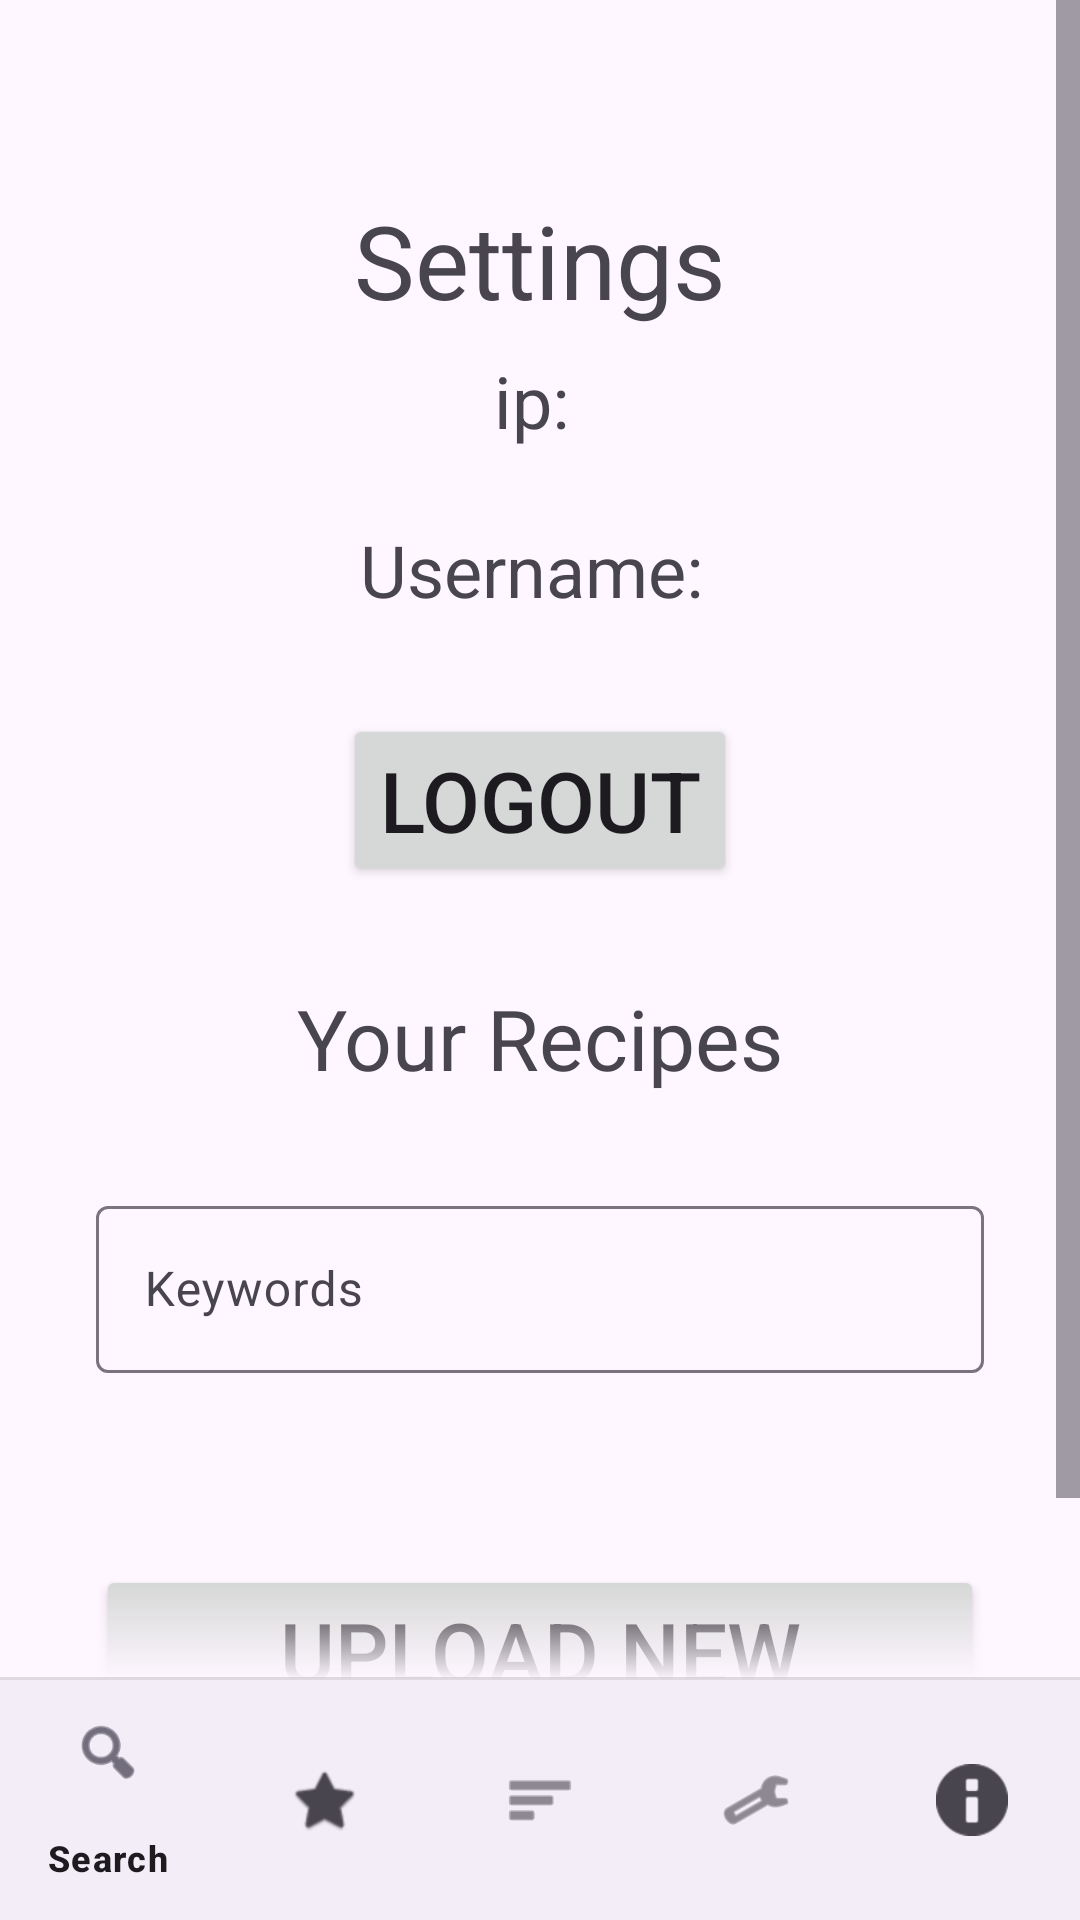

Produce the Android XML layout that renders to this screen, including the resource entries it uses.
<!-- AndroidManifest.xml: application theme Theme.RecipeShopAppVersion -->
<!-- res/layout/activity_settings.xml -->
<?xml version="1.0" encoding="utf-8"?>
<androidx.constraintlayout.widget.ConstraintLayout xmlns:android="http://schemas.android.com/apk/res/android"
    xmlns:app="http://schemas.android.com/apk/res-auto"
    xmlns:tools="http://schemas.android.com/tools"
    android:id="@+id/settings_layout"
    android:layout_width="match_parent"
    android:layout_height="match_parent"
    android:fitsSystemWindows="true"
    tools:context=".Activity.SettingsActivity"
    >

    <ScrollView
        android:layout_width="match_parent"
        android:layout_height="0dp"
        android:fadeScrollbars="true"
        android:requiresFadingEdge="vertical"
        android:fadingEdgeLength="32dp"
        android:isScrollContainer="true"
        android:scrollIndicators="top|bottom"
        android:scrollbarSize="8dp"
        android:scrollbarStyle="insideOverlay"
        android:scrollbars="vertical"
        app:layout_constraintBottom_toTopOf="@+id/bottomNavigationView"
        app:layout_constraintEnd_toEndOf="parent"
        app:layout_constraintStart_toStartOf="parent"
        app:layout_constraintTop_toTopOf="parent">

    <androidx.constraintlayout.widget.ConstraintLayout
        android:id="@+id/pageContent"
        android:layout_width="match_parent"
        android:layout_height="wrap_content"
        app:layout_constraintEnd_toEndOf="parent"
        app:layout_constraintStart_toStartOf="parent"
        app:layout_constraintTop_toTopOf="parent">

        <RelativeLayout
            android:id="@+id/pageTitle"
            android:layout_width="match_parent"
            android:layout_height="0dp"
            android:paddingLeft="32dp"
            android:paddingTop="64dp"
            android:paddingRight="32dp"
            android:paddingBottom="0dp"
            app:layout_constraintEnd_toEndOf="parent"
            app:layout_constraintStart_toStartOf="parent"
            app:layout_constraintTop_toTopOf="@id/pageTitle">

            <TextView
                android:id="@+id/settingsTitle"
                android:layout_width="match_parent"
                android:layout_height="wrap_content"
                android:text="@string/settings_label"
                android:textAlignment="center"
                android:textSize="34sp" />
        </RelativeLayout>

        <RelativeLayout
            android:id="@+id/userLayout"
            android:layout_width="match_parent"
            android:layout_height="wrap_content"
            android:gravity="center"
            android:paddingLeft="32dp"
            android:paddingTop="0dp"
            android:paddingRight="32dp"
            android:paddingBottom="0dp"
            app:layout_constraintEnd_toEndOf="parent"
            app:layout_constraintStart_toStartOf="parent"
            app:layout_constraintTop_toBottomOf="@id/pageTitle">

            <TextView
                android:id="@+id/ip"
                android:layout_width="match_parent"
                android:layout_height="wrap_content"
                android:paddingLeft="32dp"
                android:paddingTop="8dp"
                android:paddingRight="32dp"
                android:paddingBottom="16dp"
                android:text="@string/ip_label"
                android:textAlignment="center"
                android:textSize="24sp" />

            <TextView
                android:id="@+id/username"
                android:layout_width="match_parent"
                android:layout_height="wrap_content"
                android:layout_below="@id/ip"
                android:paddingLeft="32dp"
                android:paddingTop="8dp"
                android:paddingRight="32dp"
                android:paddingBottom="16dp"
                android:text="@string/username_label"
                android:textAlignment="center"
                android:textSize="24sp" />
        </RelativeLayout>

        <RelativeLayout
            android:id="@+id/logoutButtonLayout"
            android:layout_width="match_parent"
            android:layout_height="wrap_content"
            android:paddingLeft="32dp"
            android:paddingTop="16dp"
            android:paddingRight="32dp"
            android:paddingBottom="16dp"
            app:layout_constraintEnd_toEndOf="parent"
            app:layout_constraintStart_toStartOf="parent"
            app:layout_constraintTop_toBottomOf="@id/userLayout">

            <Button
                android:id="@+id/logoutButton"
                android:layout_width="wrap_content"
                android:layout_height="wrap_content"
                android:layout_centerHorizontal="true"
                android:text="@string/logout_label"
                android:textSize="28sp" />
        </RelativeLayout>

        <RelativeLayout
            android:id="@+id/uploadTitleLayout"
            android:layout_width="match_parent"
            android:layout_height="wrap_content"
            android:paddingLeft="32dp"
            android:paddingTop="16dp"
            android:paddingRight="32dp"
            android:paddingBottom="16dp"
            app:layout_constraintEnd_toEndOf="parent"
            app:layout_constraintStart_toStartOf="parent"
            app:layout_constraintTop_toBottomOf="@id/logoutButtonLayout">

            <TextView
                android:id="@+id/uploadTitle"
                android:layout_width="match_parent"
                android:layout_height="wrap_content"
                android:text="@string/your_recipes"
                android:textAlignment="center"
                android:textSize="28sp" />
        </RelativeLayout>

        <RelativeLayout
            android:id="@+id/keywordLayout"
            android:layout_width="match_parent"
            android:layout_height="wrap_content"
            android:paddingLeft="32dp"
            android:paddingTop="16dp"
            android:paddingRight="32dp"
            android:paddingBottom="16dp"
            app:layout_constraintEnd_toEndOf="parent"
            app:layout_constraintStart_toStartOf="parent"
            app:layout_constraintTop_toBottomOf="@id/uploadTitleLayout">

            <com.google.android.material.textfield.TextInputLayout
                android:layout_width="match_parent"
                android:layout_height="wrap_content"
                android:id="@+id/keyword_text">

                <com.google.android.material.textfield.TextInputEditText
                    android:id="@+id/keyword_input"
                    android:layout_width="match_parent"
                    android:layout_height="match_parent"
                    android:hint="Keywords"
                    android:imeOptions="actionDone"
                    android:inputType="text" />
            </com.google.android.material.textfield.TextInputLayout>

        </RelativeLayout>

        <RelativeLayout
            android:id="@+id/messageLayout"
            android:layout_width="match_parent"
            android:layout_height="wrap_content"
            android:paddingLeft="16dp"
            android:paddingTop="16dp"
            android:paddingRight="16dp"
            android:paddingBottom="16dp"
            app:layout_constraintEnd_toEndOf="parent"
            app:layout_constraintStart_toStartOf="parent"
            app:layout_constraintTop_toBottomOf="@id/keywordLayout">

            <TextView
                android:id="@+id/messageText"
                android:layout_width="match_parent"
                android:layout_height="wrap_content"
                android:layout_centerVertical="true"
                android:text=""
                android:textAlignment="center"
                android:textSize="24sp"
                android:visibility="gone" />

            <ListView
                android:id="@+id/listView"
                android:layout_width="match_parent"
                android:layout_height="wrap_content"
                android:choiceMode="singleChoice"
                android:dividerHeight="-1px"
                android:divider="@null"
                android:isScrollContainer="false"
                android:nestedScrollingEnabled="false"
                app:layout_constraintBottom_toBottomOf="parent"
                app:layout_constraintEnd_toEndOf="parent"
                app:layout_constraintStart_toStartOf="parent"
                app:layout_constraintTop_toBottomOf="@id/messageText"
                tools:listitem="@layout/recipe_list_layout" />
        </RelativeLayout>



        <RelativeLayout
            android:id="@+id/uploadButtonLayout"
            android:layout_width="match_parent"
            android:layout_height="wrap_content"
            android:paddingLeft="32dp"
            android:paddingTop="16dp"
            android:paddingRight="32dp"
            android:paddingBottom="16dp"
            app:layout_constraintEnd_toEndOf="parent"
            app:layout_constraintStart_toStartOf="parent"
            app:layout_constraintTop_toBottomOf="@id/messageLayout">

            <Button
                android:id="@+id/uploadButton"
                android:layout_width="wrap_content"
                android:layout_height="wrap_content"
                android:layout_centerHorizontal="true"
                android:text="@string/upload_new_recipe"
                android:textSize="28sp" />
        </RelativeLayout>

    </androidx.constraintlayout.widget.ConstraintLayout>
    </ScrollView>

    <com.google.android.material.bottomnavigation.BottomNavigationView
        android:id="@+id/bottomNavigationView"
        android:layout_width="match_parent"
        android:layout_height="wrap_content"
        app:layout_constraintBottom_toBottomOf="parent"
        app:layout_constraintEnd_toEndOf="parent"
        app:layout_constraintStart_toStartOf="parent"
        app:menu="@menu/bottom_navigation_menu"/>
</androidx.constraintlayout.widget.ConstraintLayout>
<!-- res/layout/recipe_list_layout.xml (included above) -->
<?xml version="1.0" encoding="utf-8"?>
<RelativeLayout xmlns:android="http://schemas.android.com/apk/res/android"
    xmlns:app="http://schemas.android.com/apk/res-auto"
    xmlns:tools="http://schemas.android.com/tools"
    android:layout_width="match_parent"
    android:layout_height="wrap_content"
    android:orientation="horizontal"
    android:paddingTop="1dp"
    android:paddingBottom="1dp"
    android:paddingHorizontal="1dp"
    android:background="?colorAccent">

    <RelativeLayout
        android:layout_width="match_parent"
        android:layout_height="wrap_content"
        android:orientation="horizontal"
        android:paddingTop="15dp"
        android:paddingBottom="15dp"
        android:paddingHorizontal="15dp"
        android:background="?colorSurfaceContainer">

        <ImageView
            android:id="@+id/recipeImage"
            android:layout_width="100dp"
            android:layout_height="100dp"
            android:layout_centerVertical="true"
            android:contentDescription="Recipe Image"
            android:scaleType="fitCenter"
            tools:srcCompat="@drawable/logo_transparent_png" />

        <TextView
            android:id="@+id/recipeName"
            android:layout_width="match_parent"
            android:layout_height="wrap_content"
            android:layout_centerVertical="true"
            android:layout_marginStart="16dp"
            android:layout_toEndOf="@id/recipeImage"
            android:textAlignment="center"
            android:textSize="20sp"
            tools:text="recipeName" />
    </RelativeLayout>
</RelativeLayout>
<!-- resources referenced by this layout -->
<resources>
  <!-- drawable logo_transparent_png: png bitmap (drawable, 513283 bytes) -->
  <string name="ip_label">"ip: "</string>
  <string name="logout_label">Logout</string>
  <string name="settings_label">"Settings"</string>
  <string name="upload_new_recipe">Upload New Recipe</string>
  <string name="username_label">"Username: "</string>
  <string name="your_recipes">Your Recipes</string>
  <style name="Theme.RecipeShopAppVersion" parent="Base.Theme.RecipeShopAppVersion" />
  <style name="Base.Theme.RecipeShopAppVersion" parent="Theme.Material3.DayNight.NoActionBar">
          
          
      </style>
</resources>
